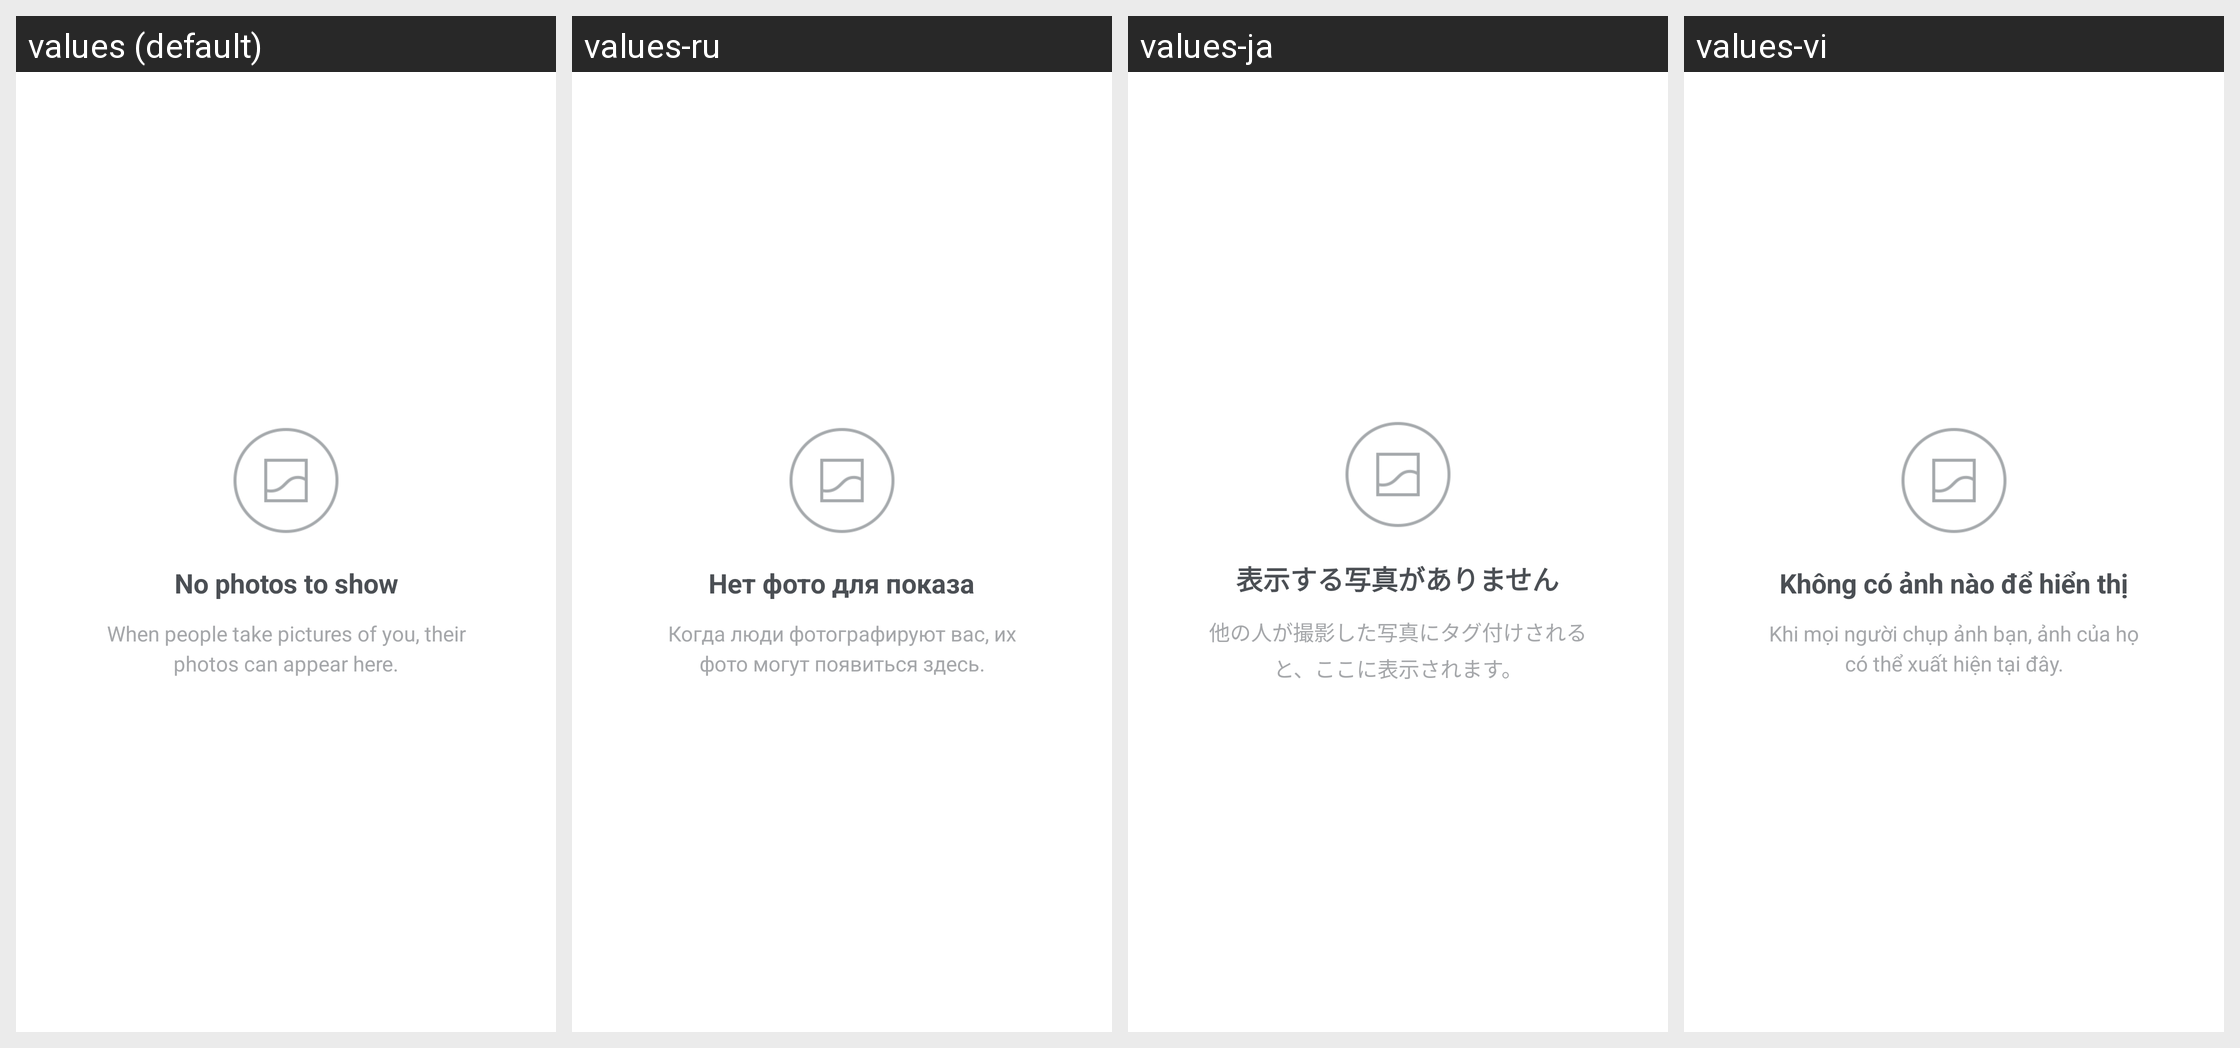

Locale-by-locale string values for the Android screen shown in this grid:
Android screen res/layout/photos_of_you_empty.xml rendered under 4 locales, left to right: values (default), values-ru, values-ja, values-vi. Device: Nexus 5 (rendered at 1080×1920; each locale shown at half size, 540×960, under a caption strip naming it); theme InstagramTheme.
Other locales in the repository, not shown: values-af, values-ar, values-bn, values-cs, values-da, values-de, values-el, values-es, values-es-rAR, values-es-rES, values-fb, values-fi, values-fr, values-gu, values-hi, values-in, values-it, values-kn, values-ko, values-ml, values-mr, values-ms, values-my, values-nb, values-nl, values-pa, values-pl, values-pt, values-pt-rPT, values-sv, values-ta, values-te, values-th, values-tl, values-tr, values-zh-rCN, values-zh-rHK, values-zh-rTW.
Strings drawn on this screen, with the default value and each locale's value (text and hints the layout hard-codes, and strings that could not be matched under every locale, appear in the picture but are not listed):

photos_of_you_empty_title
  values: No photos to show
  values-ru: Нет фото для показа
  values-ja: 表示する写真がありません
  values-vi: Không có ảnh nào để hiển thị

photos_of_you_empty_body
  values: When people take pictures of you, their photos can appear here.
  values-ru: Когда люди фотографируют вас, их фото могут появиться здесь.
  values-ja: 他の人が撮影した写真にタグ付けされると、ここに表示されます。
  values-vi: Khi mọi người chụp ảnh bạn, ảnh của họ có thể xuất hiện tại đây.
